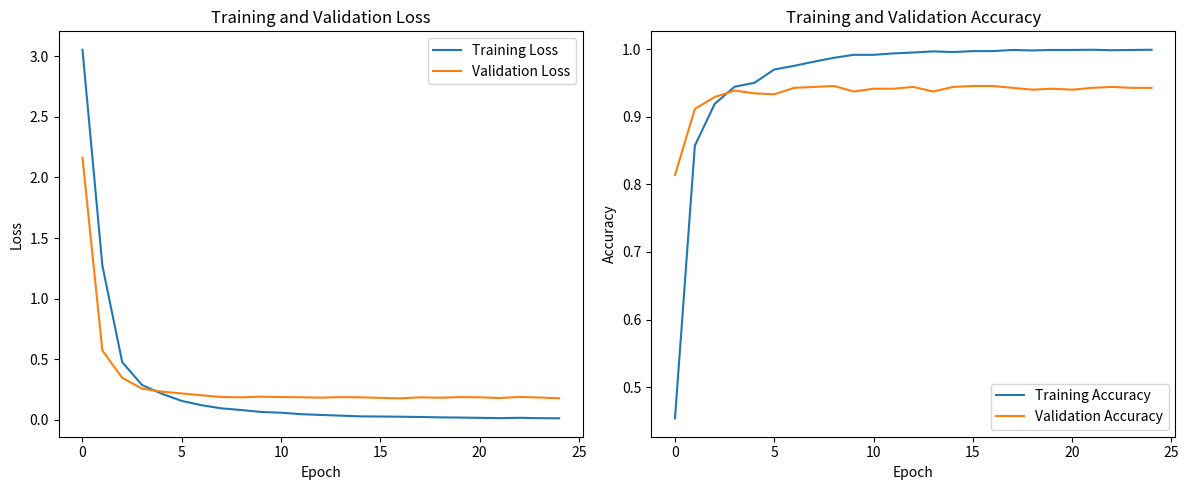

The matplotlib source for this figure:
import matplotlib.pyplot as plt

# Epoch data
epochs = list(range(25))

# Training and validation loss
train_loss = [3.0531, 1.2742, 0.4765, 0.2875, 0.2152, 0.1563, 0.1208, 0.0951, 0.0812, 0.0654, 0.0592, 0.0471, 0.0409, 0.0349, 0.0291, 0.0278, 0.0261, 0.0239, 0.0208, 0.0191, 0.0169, 0.0145, 0.0171, 0.0142, 0.0131]
val_loss = [2.1617, 0.5730, 0.3464, 0.2576, 0.2329, 0.2181, 0.2029, 0.1888, 0.1861, 0.1914, 0.1882, 0.1866, 0.1834, 0.1879, 0.1861, 0.1818, 0.1777, 0.1862, 0.1829, 0.1881, 0.1860, 0.1806, 0.1890, 0.1847, 0.1779]

# Training and validation accuracy
train_acc = [0.4538, 0.8573, 0.9192, 0.9446, 0.9504, 0.9701, 0.9755, 0.9817, 0.9874, 0.9918, 0.9918, 0.9939, 0.9952, 0.9969, 0.9959, 0.9973, 0.9973, 0.9990, 0.9983, 0.9990, 0.9990, 0.9993, 0.9986, 0.9990, 0.9993]
val_acc = [0.8139, 0.9117, 0.9293, 0.9389, 0.9348, 0.9334, 0.9429, 0.9443, 0.9457, 0.9375, 0.9416, 0.9416, 0.9443, 0.9375, 0.9443, 0.9457, 0.9457, 0.9429, 0.9402, 0.9416, 0.9402, 0.9429, 0.9443, 0.9429, 0.9429]

# Plotting the loss
plt.figure(figsize=(12, 5))

plt.subplot(1, 2, 1)
plt.plot(epochs, train_loss, label='Training Loss')
plt.plot(epochs, val_loss, label='Validation Loss')
plt.xlabel('Epoch')
plt.ylabel('Loss')
plt.title('Training and Validation Loss')
plt.legend()

# Plotting the accuracy
plt.subplot(1, 2, 2)
plt.plot(epochs, train_acc, label='Training Accuracy')
plt.plot(epochs, val_acc, label='Validation Accuracy')
plt.xlabel('Epoch')
plt.ylabel('Accuracy')
plt.title('Training and Validation Accuracy')
plt.legend()

plt.tight_layout()
plt.show()
